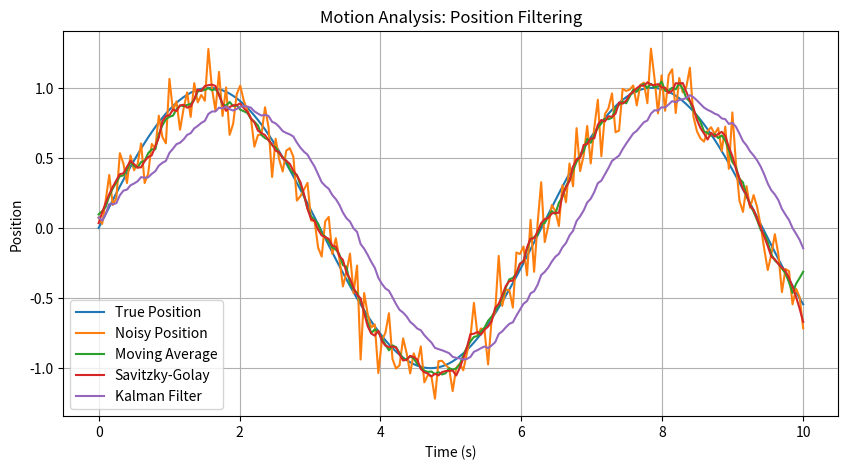
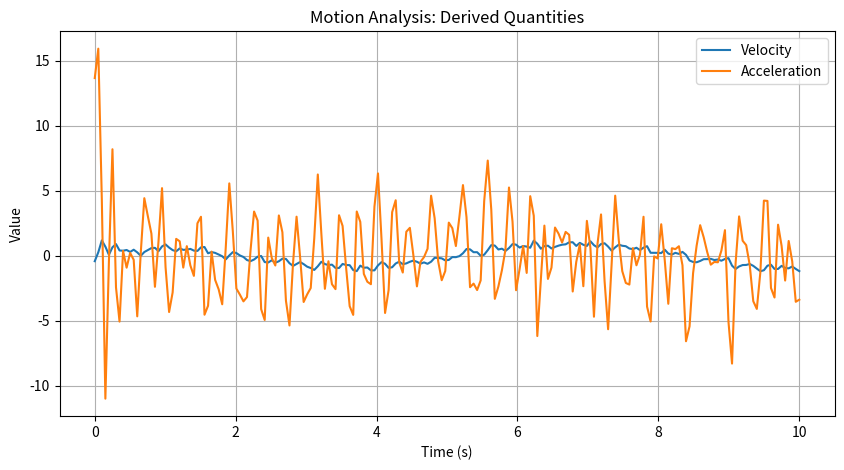

Recreate these plots in Python, in order.
import numpy as np
import matplotlib.pyplot as plt
from scipy.signal import savgol_filter


def moving_average(data, window_size=5):
    if window_size < 1:
        raise ValueError("window_size must be >= 1")
    kernel = np.ones(window_size) / window_size
    return np.convolve(data, kernel, mode="same")


def simple_kalman_filter_1d(measurements, process_variance=1e-3, measurement_variance=1e-1):
    """
    Very simple 1D Kalman filter for demonstration.
    """
    n = len(measurements)
    estimates = np.zeros(n)

    x_est = measurements[0]
    p_est = 1.0

    for i, z in enumerate(measurements):
        # Predict
        x_pred = x_est
        p_pred = p_est + process_variance

        # Update
        k = p_pred / (p_pred + measurement_variance)
        x_est = x_pred + k * (z - x_pred)
        p_est = (1 - k) * p_pred

        estimates[i] = x_est

    return estimates


def compute_velocity(position, dt):
    return np.gradient(position, dt)


def compute_acceleration(velocity, dt):
    return np.gradient(velocity, dt)


def main():
    np.random.seed(42)

    # Simulated time
    t = np.linspace(0, 10, 200)
    dt = t[1] - t[0]

    # True motion
    true_position = np.sin(t)

    # Noisy measurements
    noisy_position = true_position + np.random.normal(0, 0.15, size=t.shape)

    # Filtering
    ma_position = moving_average(noisy_position, window_size=7)
    sg_position = savgol_filter(noisy_position, window_length=11, polyorder=2)
    kf_position = simple_kalman_filter_1d(noisy_position)

    # Derivatives
    velocity = compute_velocity(kf_position, dt)
    acceleration = compute_acceleration(velocity, dt)

    # Plot position
    plt.figure(figsize=(10, 5))
    plt.plot(t, true_position, label="True Position")
    plt.plot(t, noisy_position, label="Noisy Position")
    plt.plot(t, ma_position, label="Moving Average")
    plt.plot(t, sg_position, label="Savitzky-Golay")
    plt.plot(t, kf_position, label="Kalman Filter")
    plt.xlabel("Time (s)")
    plt.ylabel("Position")
    plt.title("Motion Analysis: Position Filtering")
    plt.legend()
    plt.grid(True)
    plt.show()

    # Plot derivatives
    plt.figure(figsize=(10, 5))
    plt.plot(t, velocity, label="Velocity")
    plt.plot(t, acceleration, label="Acceleration")
    plt.xlabel("Time (s)")
    plt.ylabel("Value")
    plt.title("Motion Analysis: Derived Quantities")
    plt.legend()
    plt.grid(True)
    plt.show()


if __name__ == "__main__":
    main()
